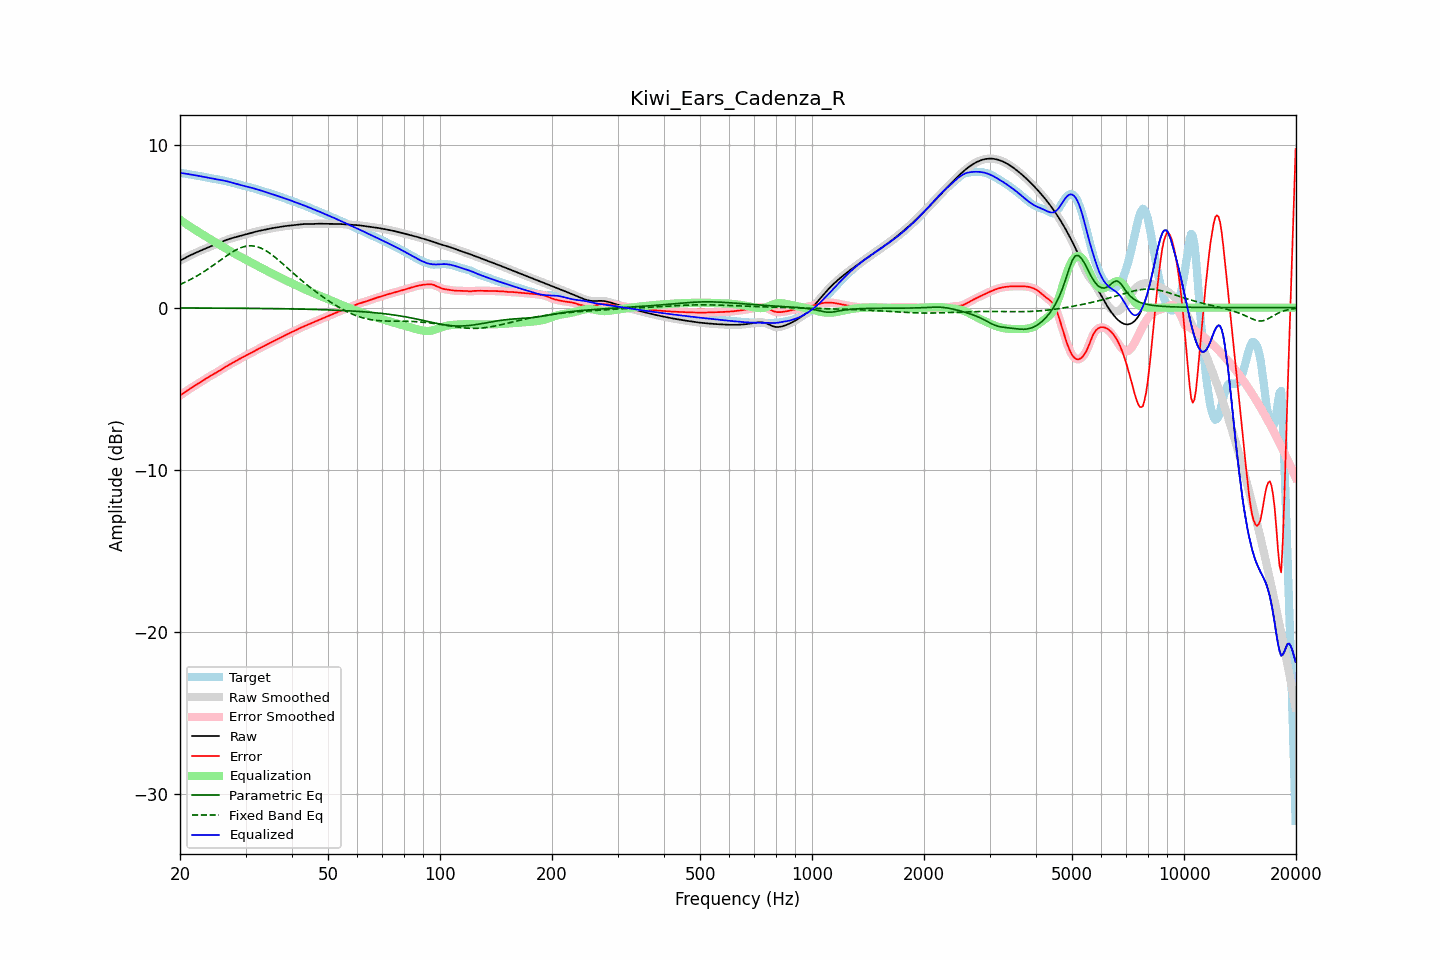

The file beside this chart, header and first rows:
frequency, raw, error, smoothed, error_smoothed, equalization, parametric_eq, fixed_band_eq, equalized_raw, equalized_smoothed, target
20.00, 2.89, -5.42, 2.89, -5.42, 5.42, -0.02, 1.43, 8.31, 8.31, 8.31
20.20, 2.95, -5.35, 2.95, -5.35, 5.35, -0.02, 1.47, 8.30, 8.30, 8.30
20.40, 3.00, -5.28, 3.00, -5.28, 5.28, -0.02, 1.51, 8.28, 8.28, 8.28
20.61, 3.05, -5.21, 3.05, -5.21, 5.21, -0.02, 1.56, 8.27, 8.27, 8.27
20.81, 3.11, -5.14, 3.11, -5.14, 5.14, -0.02, 1.61, 8.25, 8.25, 8.25
21.02, 3.16, -5.08, 3.16, -5.08, 5.08, -0.02, 1.66, 8.23, 8.23, 8.23
21.23, 3.21, -5.01, 3.21, -5.01, 5.01, -0.02, 1.71, 8.22, 8.22, 8.22
21.44, 3.25, -4.95, 3.25, -4.95, 4.95, -0.02, 1.76, 8.20, 8.20, 8.20
21.66, 3.30, -4.88, 3.30, -4.88, 4.88, -0.02, 1.81, 8.19, 8.19, 8.18
21.87, 3.35, -4.82, 3.35, -4.82, 4.82, -0.02, 1.87, 8.17, 8.17, 8.17
22.09, 3.39, -4.76, 3.39, -4.76, 4.76, -0.02, 1.92, 8.15, 8.15, 8.15
22.31, 3.44, -4.70, 3.44, -4.70, 4.70, -0.02, 1.98, 8.14, 8.14, 8.14
22.54, 3.48, -4.64, 3.48, -4.64, 4.64, -0.02, 2.04, 8.12, 8.12, 8.12
22.76, 3.52, -4.58, 3.52, -4.58, 4.57, -0.02, 2.10, 8.10, 8.10, 8.10
22.99, 3.57, -4.51, 3.57, -4.51, 4.51, -0.02, 2.16, 8.08, 8.08, 8.08
23.22, 3.61, -4.45, 3.61, -4.45, 4.45, -0.02, 2.23, 8.06, 8.06, 8.06
23.45, 3.65, -4.38, 3.65, -4.38, 4.39, -0.02, 2.29, 8.04, 8.04, 8.04
23.69, 3.69, -4.32, 3.69, -4.32, 4.32, -0.02, 2.36, 8.02, 8.02, 8.01
23.92, 3.73, -4.26, 3.73, -4.26, 4.26, -0.02, 2.43, 8.00, 8.00, 7.99
24.16, 3.77, -4.20, 3.77, -4.20, 4.21, -0.03, 2.49, 7.98, 7.98, 7.98
24.40, 3.81, -4.15, 3.81, -4.15, 4.15, -0.03, 2.56, 7.96, 7.96, 7.96
24.65, 3.85, -4.09, 3.85, -4.09, 4.09, -0.03, 2.63, 7.94, 7.94, 7.94
24.89, 3.89, -4.03, 3.89, -4.03, 4.03, -0.03, 2.71, 7.93, 7.93, 7.93
25.14, 3.94, -3.98, 3.94, -3.98, 3.97, -0.03, 2.78, 7.91, 7.91, 7.91
25.39, 3.98, -3.92, 3.98, -3.92, 3.91, -0.03, 2.85, 7.89, 7.89, 7.90
25.65, 4.02, -3.86, 4.02, -3.86, 3.85, -0.03, 2.92, 7.87, 7.87, 7.88
25.91, 4.06, -3.79, 4.06, -3.79, 3.79, -0.03, 2.99, 7.85, 7.85, 7.86
26.16, 4.10, -3.73, 4.10, -3.73, 3.73, -0.03, 3.06, 7.84, 7.84, 7.83
26.43, 4.14, -3.67, 4.14, -3.67, 3.67, -0.03, 3.13, 7.82, 7.81, 7.81
26.69, 4.18, -3.61, 4.18, -3.61, 3.61, -0.03, 3.20, 7.79, 7.79, 7.79
26.96, 4.21, -3.55, 4.21, -3.55, 3.56, -0.03, 3.27, 7.77, 7.77, 7.77
27.23, 4.24, -3.50, 4.24, -3.50, 3.50, -0.03, 3.33, 7.74, 7.74, 7.74
27.50, 4.27, -3.44, 4.27, -3.44, 3.44, -0.03, 3.40, 7.72, 7.72, 7.72
27.77, 4.30, -3.39, 4.30, -3.39, 3.39, -0.03, 3.46, 7.69, 7.69, 7.69
28.05, 4.33, -3.33, 4.33, -3.33, 3.33, -0.04, 3.51, 7.66, 7.66, 7.66
28.33, 4.36, -3.28, 4.36, -3.28, 3.27, -0.04, 3.57, 7.63, 7.63, 7.63
28.62, 4.38, -3.22, 4.38, -3.22, 3.22, -0.04, 3.62, 7.60, 7.60, 7.60
28.90, 4.41, -3.16, 4.41, -3.16, 3.17, -0.04, 3.66, 7.58, 7.58, 7.57
29.19, 4.44, -3.11, 4.44, -3.11, 3.11, -0.04, 3.70, 7.55, 7.55, 7.55
29.48, 4.47, -3.05, 4.47, -3.06, 3.06, -0.04, 3.73, 7.53, 7.53, 7.52
29.78, 4.50, -3.00, 4.50, -3.00, 3.01, -0.04, 3.76, 7.50, 7.50, 7.50
30.08, 4.52, -2.95, 4.52, -2.95, 2.95, -0.04, 3.78, 7.48, 7.48, 7.48
30.38, 4.55, -2.90, 4.55, -2.90, 2.90, -0.04, 3.80, 7.45, 7.45, 7.45
30.68, 4.58, -2.85, 4.58, -2.85, 2.85, -0.04, 3.81, 7.43, 7.43, 7.43
30.99, 4.60, -2.80, 4.60, -2.80, 2.80, -0.04, 3.81, 7.40, 7.40, 7.41
31.30, 4.63, -2.75, 4.63, -2.75, 2.75, -0.04, 3.81, 7.38, 7.38, 7.38
31.61, 4.66, -2.69, 4.66, -2.69, 2.69, -0.05, 3.80, 7.35, 7.35, 7.35
31.93, 4.68, -2.64, 4.68, -2.64, 2.64, -0.05, 3.78, 7.32, 7.32, 7.32
32.24, 4.70, -2.58, 4.70, -2.58, 2.59, -0.05, 3.75, 7.29, 7.29, 7.29
32.57, 4.73, -2.53, 4.73, -2.53, 2.53, -0.05, 3.72, 7.26, 7.26, 7.26
32.89, 4.75, -2.48, 4.75, -2.48, 2.48, -0.05, 3.68, 7.23, 7.23, 7.23
33.22, 4.77, -2.43, 4.77, -2.43, 2.43, -0.05, 3.64, 7.20, 7.20, 7.20
33.55, 4.79, -2.38, 4.79, -2.38, 2.38, -0.05, 3.59, 7.17, 7.17, 7.17
33.89, 4.81, -2.33, 4.81, -2.33, 2.33, -0.05, 3.54, 7.14, 7.14, 7.14
34.23, 4.83, -2.28, 4.83, -2.28, 2.27, -0.05, 3.48, 7.11, 7.11, 7.11
34.57, 4.85, -2.22, 4.85, -2.22, 2.22, -0.06, 3.41, 7.08, 7.08, 7.08
34.92, 4.87, -2.17, 4.87, -2.17, 2.17, -0.06, 3.34, 7.05, 7.05, 7.04
35.27, 4.89, -2.12, 4.89, -2.12, 2.12, -0.06, 3.27, 7.01, 7.01, 7.01
35.62, 4.91, -2.07, 4.91, -2.07, 2.07, -0.06, 3.20, 6.98, 6.98, 6.98
35.97, 4.93, -2.02, 4.93, -2.02, 2.02, -0.06, 3.12, 6.95, 6.95, 6.95
... 635 more rows
